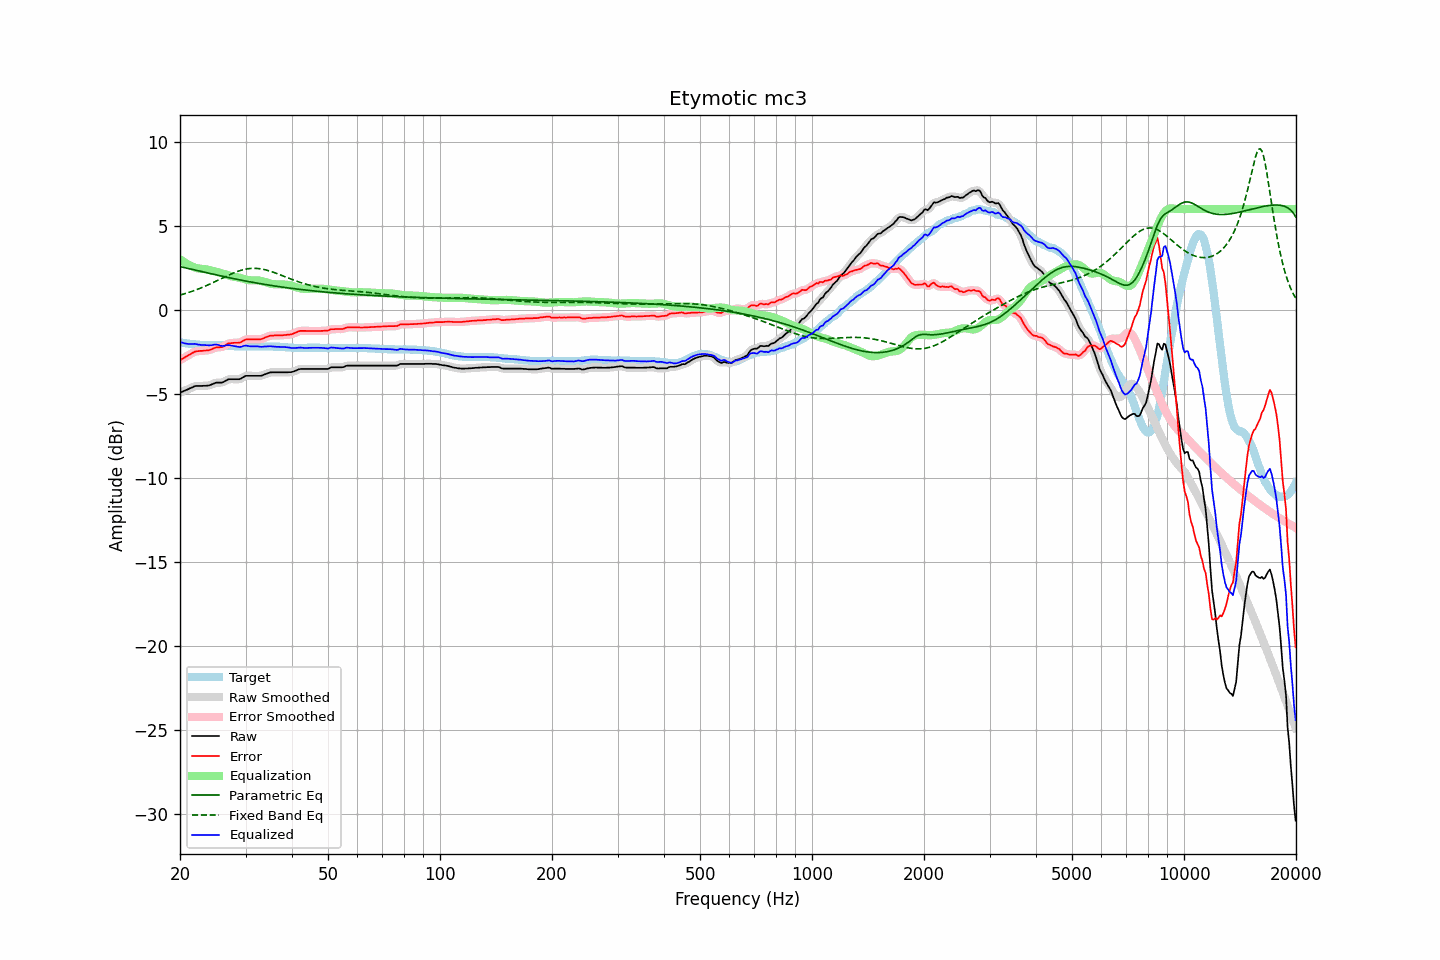

The table this chart was drawn from, first rows:
frequency, raw, error, smoothed, error_smoothed, equalization, parametric_eq, fixed_band_eq, equalized_raw, equalized_smoothed, target
20.00, -4.93, -2.99, -4.93, -2.99, 3.02, 2.57, 0.88, -1.91, -1.91, -1.94
20.20, -4.89, -2.94, -4.89, -2.94, 2.95, 2.55, 0.90, -1.94, -1.95, -1.95
20.40, -4.85, -2.88, -4.85, -2.89, 2.88, 2.53, 0.93, -1.97, -1.97, -1.97
20.61, -4.81, -2.83, -4.81, -2.83, 2.81, 2.51, 0.96, -2.00, -2.00, -1.98
20.81, -4.77, -2.77, -4.77, -2.77, 2.76, 2.49, 0.99, -2.01, -2.01, -2.00
21.02, -4.73, -2.72, -4.73, -2.72, 2.70, 2.47, 1.02, -2.03, -2.03, -2.01
21.23, -4.68, -2.66, -4.68, -2.66, 2.65, 2.44, 1.05, -2.03, -2.03, -2.02
21.44, -4.64, -2.61, -4.64, -2.61, 2.61, 2.42, 1.09, -2.03, -2.03, -2.03
21.66, -4.60, -2.55, -4.59, -2.55, 2.56, 2.40, 1.12, -2.04, -2.03, -2.05
21.87, -4.55, -2.50, -4.56, -2.51, 2.52, 2.38, 1.15, -2.03, -2.04, -2.05
22.09, -4.53, -2.47, -4.54, -2.48, 2.49, 2.36, 1.19, -2.04, -2.04, -2.06
22.31, -4.53, -2.46, -4.53, -2.46, 2.47, 2.33, 1.23, -2.06, -2.06, -2.07
22.54, -4.53, -2.45, -4.53, -2.45, 2.45, 2.31, 1.26, -2.08, -2.08, -2.08
22.76, -4.53, -2.44, -4.53, -2.44, 2.44, 2.29, 1.30, -2.09, -2.09, -2.09
22.99, -4.53, -2.44, -4.53, -2.44, 2.43, 2.27, 1.34, -2.10, -2.09, -2.09
23.22, -4.52, -2.42, -4.52, -2.43, 2.43, 2.25, 1.38, -2.09, -2.10, -2.10
23.45, -4.52, -2.42, -4.52, -2.42, 2.42, 2.22, 1.42, -2.10, -2.10, -2.10
23.69, -4.51, -2.41, -4.51, -2.41, 2.40, 2.20, 1.47, -2.11, -2.11, -2.10
23.92, -4.50, -2.40, -4.50, -2.40, 2.38, 2.18, 1.51, -2.12, -2.12, -2.10
24.16, -4.47, -2.37, -4.47, -2.37, 2.35, 2.16, 1.55, -2.12, -2.11, -2.10
24.40, -4.43, -2.33, -4.43, -2.33, 2.33, 2.14, 1.60, -2.10, -2.10, -2.10
24.65, -4.39, -2.29, -4.39, -2.29, 2.31, 2.11, 1.64, -2.08, -2.08, -2.10
24.89, -4.35, -2.25, -4.35, -2.26, 2.29, 2.09, 1.69, -2.06, -2.07, -2.10
25.14, -4.33, -2.23, -4.33, -2.24, 2.26, 2.07, 1.74, -2.07, -2.07, -2.10
25.39, -4.33, -2.23, -4.33, -2.23, 2.24, 2.05, 1.78, -2.09, -2.09, -2.10
25.65, -4.33, -2.22, -4.33, -2.23, 2.21, 2.03, 1.83, -2.12, -2.13, -2.11
25.91, -4.33, -2.22, -4.32, -2.21, 2.18, 2.01, 1.87, -2.15, -2.15, -2.11
26.16, -4.30, -2.18, -4.29, -2.18, 2.14, 1.99, 1.92, -2.15, -2.15, -2.12
26.43, -4.24, -2.12, -4.24, -2.12, 2.11, 1.97, 1.97, -2.13, -2.13, -2.12
26.69, -4.19, -2.06, -4.19, -2.06, 2.08, 1.95, 2.01, -2.11, -2.11, -2.13
26.96, -4.14, -2.00, -4.15, -2.02, 2.05, 1.93, 2.06, -2.09, -2.10, -2.14
27.23, -4.13, -1.99, -4.13, -1.99, 2.02, 1.90, 2.10, -2.11, -2.11, -2.14
27.50, -4.13, -1.98, -4.13, -1.98, 2.00, 1.88, 2.14, -2.13, -2.13, -2.15
27.77, -4.13, -1.97, -4.13, -1.97, 1.98, 1.86, 2.18, -2.15, -2.15, -2.16
28.05, -4.13, -1.96, -4.13, -1.97, 1.97, 1.85, 2.22, -2.16, -2.16, -2.17
28.33, -4.13, -1.96, -4.13, -1.96, 1.95, 1.83, 2.26, -2.18, -2.18, -2.17
28.62, -4.13, -1.96, -4.13, -1.96, 1.94, 1.81, 2.29, -2.19, -2.20, -2.17
28.90, -4.13, -1.95, -4.12, -1.95, 1.91, 1.79, 2.33, -2.22, -2.21, -2.18
29.19, -4.09, -1.92, -4.08, -1.91, 1.89, 1.77, 2.35, -2.20, -2.20, -2.17
29.48, -4.03, -1.86, -4.03, -1.86, 1.86, 1.75, 2.38, -2.17, -2.17, -2.17
29.78, -3.97, -1.80, -3.98, -1.81, 1.83, 1.73, 2.40, -2.14, -2.14, -2.17
30.08, -3.93, -1.76, -3.94, -1.77, 1.81, 1.71, 2.42, -2.13, -2.14, -2.17
30.38, -3.93, -1.76, -3.93, -1.76, 1.78, 1.69, 2.44, -2.15, -2.14, -2.17
30.68, -3.93, -1.76, -3.93, -1.76, 1.77, 1.68, 2.45, -2.16, -2.16, -2.17
30.99, -3.93, -1.76, -3.93, -1.76, 1.76, 1.66, 2.46, -2.17, -2.17, -2.17
31.30, -3.93, -1.76, -3.93, -1.76, 1.76, 1.64, 2.47, -2.17, -2.17, -2.17
31.61, -3.93, -1.76, -3.93, -1.76, 1.76, 1.62, 2.47, -2.17, -2.17, -2.17
31.93, -3.93, -1.76, -3.93, -1.76, 1.76, 1.61, 2.47, -2.17, -2.17, -2.17
32.24, -3.93, -1.75, -3.93, -1.76, 1.76, 1.59, 2.46, -2.17, -2.17, -2.18
32.57, -3.93, -1.75, -3.93, -1.76, 1.75, 1.57, 2.46, -2.18, -2.18, -2.18
32.89, -3.93, -1.75, -3.93, -1.75, 1.73, 1.56, 2.44, -2.20, -2.19, -2.18
33.22, -3.91, -1.73, -3.90, -1.73, 1.71, 1.54, 2.43, -2.20, -2.20, -2.18
33.55, -3.87, -1.69, -3.87, -1.69, 1.68, 1.52, 2.41, -2.19, -2.19, -2.18
33.89, -3.83, -1.64, -3.83, -1.65, 1.65, 1.51, 2.39, -2.18, -2.19, -2.19
34.23, -3.80, -1.61, -3.79, -1.61, 1.62, 1.49, 2.36, -2.18, -2.18, -2.19
34.57, -3.76, -1.57, -3.76, -1.57, 1.59, 1.48, 2.33, -2.17, -2.17, -2.19
34.92, -3.73, -1.54, -3.74, -1.55, 1.56, 1.46, 2.30, -2.17, -2.17, -2.19
35.27, -3.72, -1.53, -3.72, -1.53, 1.54, 1.45, 2.27, -2.18, -2.18, -2.19
35.62, -3.72, -1.53, -3.72, -1.53, 1.53, 1.43, 2.24, -2.19, -2.19, -2.19
35.97, -3.72, -1.52, -3.72, -1.52, 1.52, 1.42, 2.21, -2.20, -2.20, -2.20
... 635 more rows
